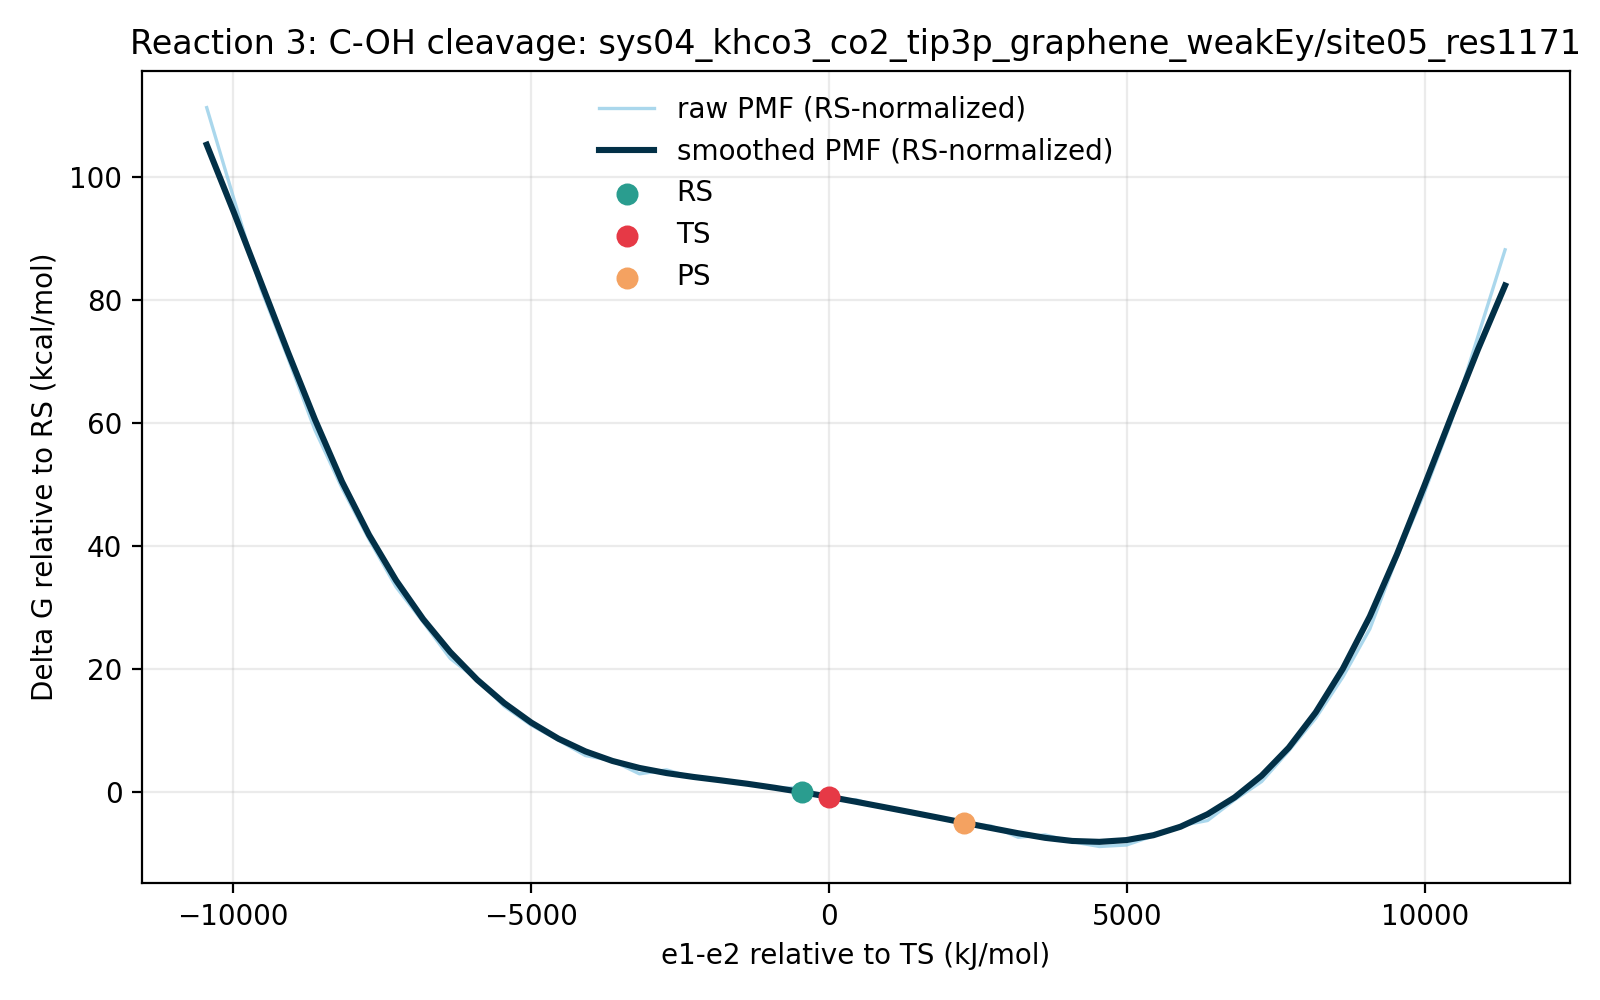

Data behind this chart, as committed beside it:
e1_minus_e2_kj_mol, e1_minus_e2_centered_kj_mol, raw_pmf_kj_mol, smoothed_pmf_kj_mol, raw_pmf_rs_normalized_kj_mol, smoothed_pmf_rs_normalized_kj_mol, raw_pmf_kcal_mol, smoothed_pmf_kcal_mol, raw_pmf_rs_normalized_kcal_mol, smoothed_pmf_rs_normalized_kcal_mol, rs_reference_y_kj_mol, coordinate_origin_kj_mol
-11276, -10434, 471.8, 446.6, 465.7, 440.4, 112.8, 106.7, 111.3, 105.3, 6.138, -841.7
-10823, -9981, 409.9, 400.7, 403.8, 394.5, 97.97, 95.77, 96.5, 94.3, 6.138, -841.7
-10369, -9527, 348.8, 353.1, 342.7, 347, 83.36, 84.4, 81.9, 82.94, 6.138, -841.7
-9915, -9073, 301.7, 305.6, 295.5, 299.5, 72.1, 73.04, 70.63, 71.57, 6.138, -841.7
-9461, -8620, 252.5, 259.7, 246.4, 253.5, 60.35, 62.07, 58.89, 60.6, 6.138, -841.7
-9008, -8166, 213.1, 217.4, 207, 211.2, 50.93, 51.95, 49.47, 50.48, 6.138, -841.7
-8554, -7712, 178.2, 181.1, 172, 175, 42.58, 43.29, 41.11, 41.82, 6.138, -841.7
-8100, -7259, 145.7, 150.2, 139.6, 144.1, 34.83, 35.9, 33.36, 34.43, 6.138, -841.7
-7647, -6805, 121.9, 123.8, 115.7, 117.7, 29.13, 29.6, 27.66, 28.13, 6.138, -841.7
-7193, -6351, 97.15, 101.5, 91.01, 95.33, 23.22, 24.25, 21.75, 22.78, 6.138, -841.7
-6739, -5898, 82.6, 82.58, 76.46, 76.44, 19.74, 19.74, 18.27, 18.27, 6.138, -841.7
-6286, -5444, 64.48, 66.7, 58.34, 60.56, 15.41, 15.94, 13.94, 14.47, 6.138, -841.7
-5832, -4990, 51.66, 53.42, 45.52, 47.29, 12.35, 12.77, 10.88, 11.3, 6.138, -841.7
-5378, -4537, 41.47, 42.5, 35.33, 36.36, 9.912, 10.16, 8.445, 8.691, 6.138, -841.7
-4925, -4083, 31.02, 33.85, 24.88, 27.72, 7.414, 8.091, 5.947, 6.624, 6.138, -841.7
-4471, -3629, 27.44, 27.34, 21.3, 21.2, 6.559, 6.534, 5.092, 5.067, 6.138, -841.7
-4017, -3176, 18.57, 22.57, 12.43, 16.43, 4.437, 5.394, 2.97, 3.927, 6.138, -841.7
-3564, -2722, 21.26, 19.09, 15.12, 12.95, 5.082, 4.563, 3.615, 3.095, 6.138, -841.7
-3110, -2268, 15.9, 16.45, 9.763, 10.31, 3.801, 3.931, 2.333, 2.464, 6.138, -841.7
-2656, -1815, 14.03, 14.17, 7.895, 8.029, 3.354, 3.386, 1.887, 1.919, 6.138, -841.7
-2203, -1361, 12.23, 11.78, 6.09, 5.644, 2.923, 2.816, 1.456, 1.349, 6.138, -841.7
-1749, -907.3, 8.758, 9.092, 2.62, 2.954, 2.093, 2.173, 0.6261, 0.7059, 6.138, -841.7
-1295, -453.7, 9.141, 6.138, 3.002, 0.0, 2.185, 1.467, 0.7175, 0.0, 6.138, -841.7
-841.7, 0.0, 0.0, 2.96, -6.138, -3.178, 0.0, 0.7075, -1.467, -0.7596, 6.138, -841.7
-388, 453.7, 1.049, -0.4168, -5.09, -6.555, 0.2507, -0.09961, -1.216, -1.567, 6.138, -841.7
65.65, 907.3, -4.68, -3.907, -10.82, -10.05, -1.119, -0.9337, -2.586, -2.401, 6.138, -841.7
519.3, 1361, -6.79, -7.442, -12.93, -13.58, -1.623, -1.779, -3.09, -3.246, 6.138, -841.7
973, 1815, -10.85, -11.04, -16.99, -17.18, -2.593, -2.639, -4.06, -4.106, 6.138, -841.7
1427, 2268, -15.14, -14.68, -21.28, -20.82, -3.619, -3.51, -5.086, -4.977, 6.138, -841.7
1880, 2722, -16.87, -18.31, -23.01, -24.45, -4.033, -4.377, -5.5, -5.844, 6.138, -841.7
2334, 3176, -24.59, -21.85, -30.73, -27.99, -5.878, -5.222, -7.345, -6.689, 6.138, -841.7
2788, 3629, -22.96, -24.97, -29.1, -31.11, -5.488, -5.969, -6.955, -7.436, 6.138, -841.7
3241, 4083, -27.64, -27.1, -33.77, -33.23, -6.605, -6.476, -8.072, -7.943, 6.138, -841.7
3695, 4537, -30.86, -27.7, -37, -33.84, -7.376, -6.62, -8.843, -8.087, 6.138, -841.7
4149, 4990, -29.85, -26.49, -35.99, -32.63, -7.135, -6.331, -8.603, -7.799, 6.138, -841.7
4602, 5444, -23.57, -23.18, -29.71, -29.32, -5.634, -5.541, -7.101, -7.008, 6.138, -841.7
5056, 5898, -16.75, -17.4, -22.89, -23.54, -4.003, -4.16, -5.47, -5.627, 6.138, -841.7
5510, 6351, -13.18, -8.902, -19.32, -15.04, -3.15, -2.128, -4.617, -3.595, 6.138, -841.7
5963, 6805, 0.855, 2.525, -5.283, -3.614, 0.2044, 0.6034, -1.263, -0.8637, 6.138, -841.7
6417, 7259, 13.33, 17.32, 7.193, 11.18, 3.186, 4.14, 1.719, 2.673, 6.138, -841.7
6871, 7712, 34.17, 36.32, 28.03, 30.18, 8.166, 8.681, 6.699, 7.214, 6.138, -841.7
7324, 8166, 56.5, 60.39, 50.36, 54.25, 13.5, 14.43, 12.04, 12.97, 6.138, -841.7
7778, 8620, 84.42, 90.03, 78.28, 83.89, 20.18, 21.52, 18.71, 20.05, 6.138, -841.7
8232, 9073, 117.2, 125.7, 111, 119.5, 28.01, 30.04, 26.54, 28.57, 6.138, -841.7
8685, 9527, 165.8, 167.8, 159.6, 161.7, 39.62, 40.11, 38.16, 38.64, 6.138, -841.7
9139, 9981, 209.2, 213.9, 203, 207.7, 49.99, 51.11, 48.53, 49.65, 6.138, -841.7
9593, 10434, 257.7, 261.1, 251.5, 255, 61.59, 62.41, 60.12, 60.94, 6.138, -841.7
10046, 10888, 316.4, 307.5, 310.3, 301.3, 75.62, 73.48, 74.15, 72.02, 6.138, -841.7
10500, 11342, 375.1, 350.8, 369, 344.7, 89.65, 83.84, 88.18, 82.37, 6.138, -841.7
